Run: headless pygame with SDL's dummy video driver; simulated clock (each Clock.tick advances the game by its frame time, no real sleeping); random seed 0; keys injected as events and as key.get_pressed() state; no mouse input.
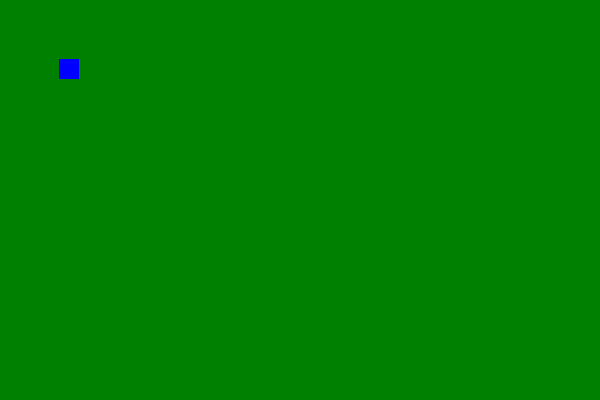
Frame 1 of 4 · flips 1–60 · no input
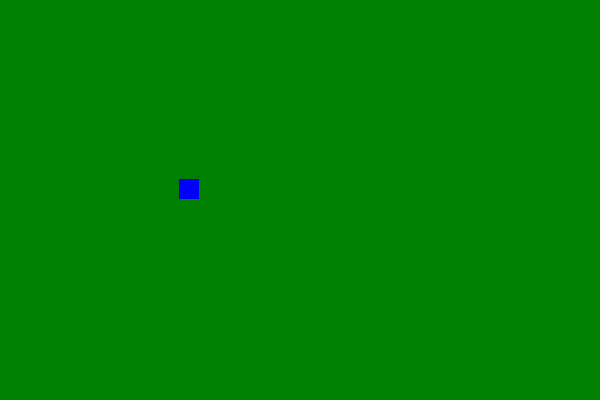
Frame 2 of 4 · flips 61–180 · tapped SPACE, RETURN · held RIGHT (→), D
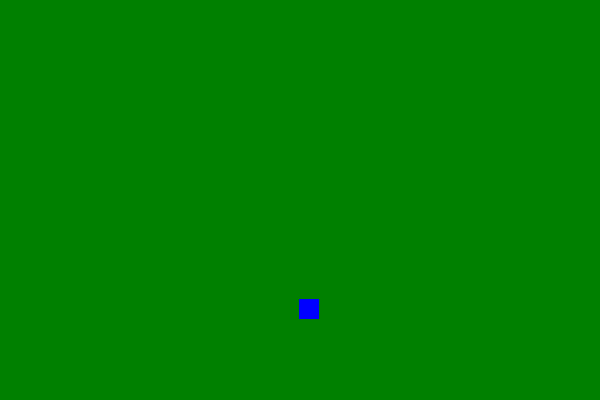
Frame 3 of 4 · flips 181–300 · held DOWN (↓), S
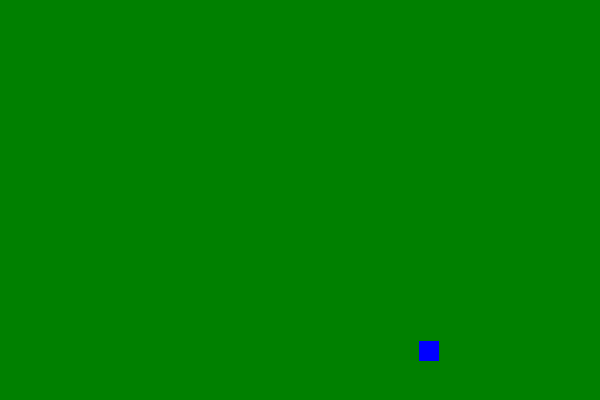
Frame 4 of 4 · flips 301–420 · held LEFT (←), A, UP (↑), W

The pygame program that drew these frames:

import pygame
from pygame.constants import QUIT

import random

pygame.init()

print(random.random())

FPS = pygame.time.Clock()

HEIGHT = 400
WIDTH = 600

COLOR_WHITE = (255, 255, 255)
COLOR_BLACK = (0, 0, 0)
COLOR_GREEN = (0, 128, 0)
COLOR_BLUE = (0, 0, 255)

flags = pygame.RESIZABLE
main_display =  pygame.display.set_mode((WIDTH, HEIGHT), flags)

player_size = (20, 20)
player = pygame.Surface(player_size)
player.fill(COLOR_BLUE)
player_rect = player.get_rect()
player_speed = [1, 1]

playing = True

while playing:
   FPS.tick(240)
   for event in pygame.event.get():
      if event.type == QUIT:
         playing = False
    
   main_display.fill(COLOR_GREEN)

   if player_rect.bottom >= HEIGHT:
      player_speed[1]= -player_speed[1]
   
   if player_rect.right >= WIDTH: 
      player_speed[0] = -player_speed[0]

   if player_rect.top < 0:
      player_speed[1]= -player_speed[1]

   if player_rect.left <0:
      player_speed[0] = -player_speed[0]

   main_display.blit(player, player_rect)

   player_rect = player_rect.move(player_speed)
   
   pygame.display.flip()

pygame.quit()
